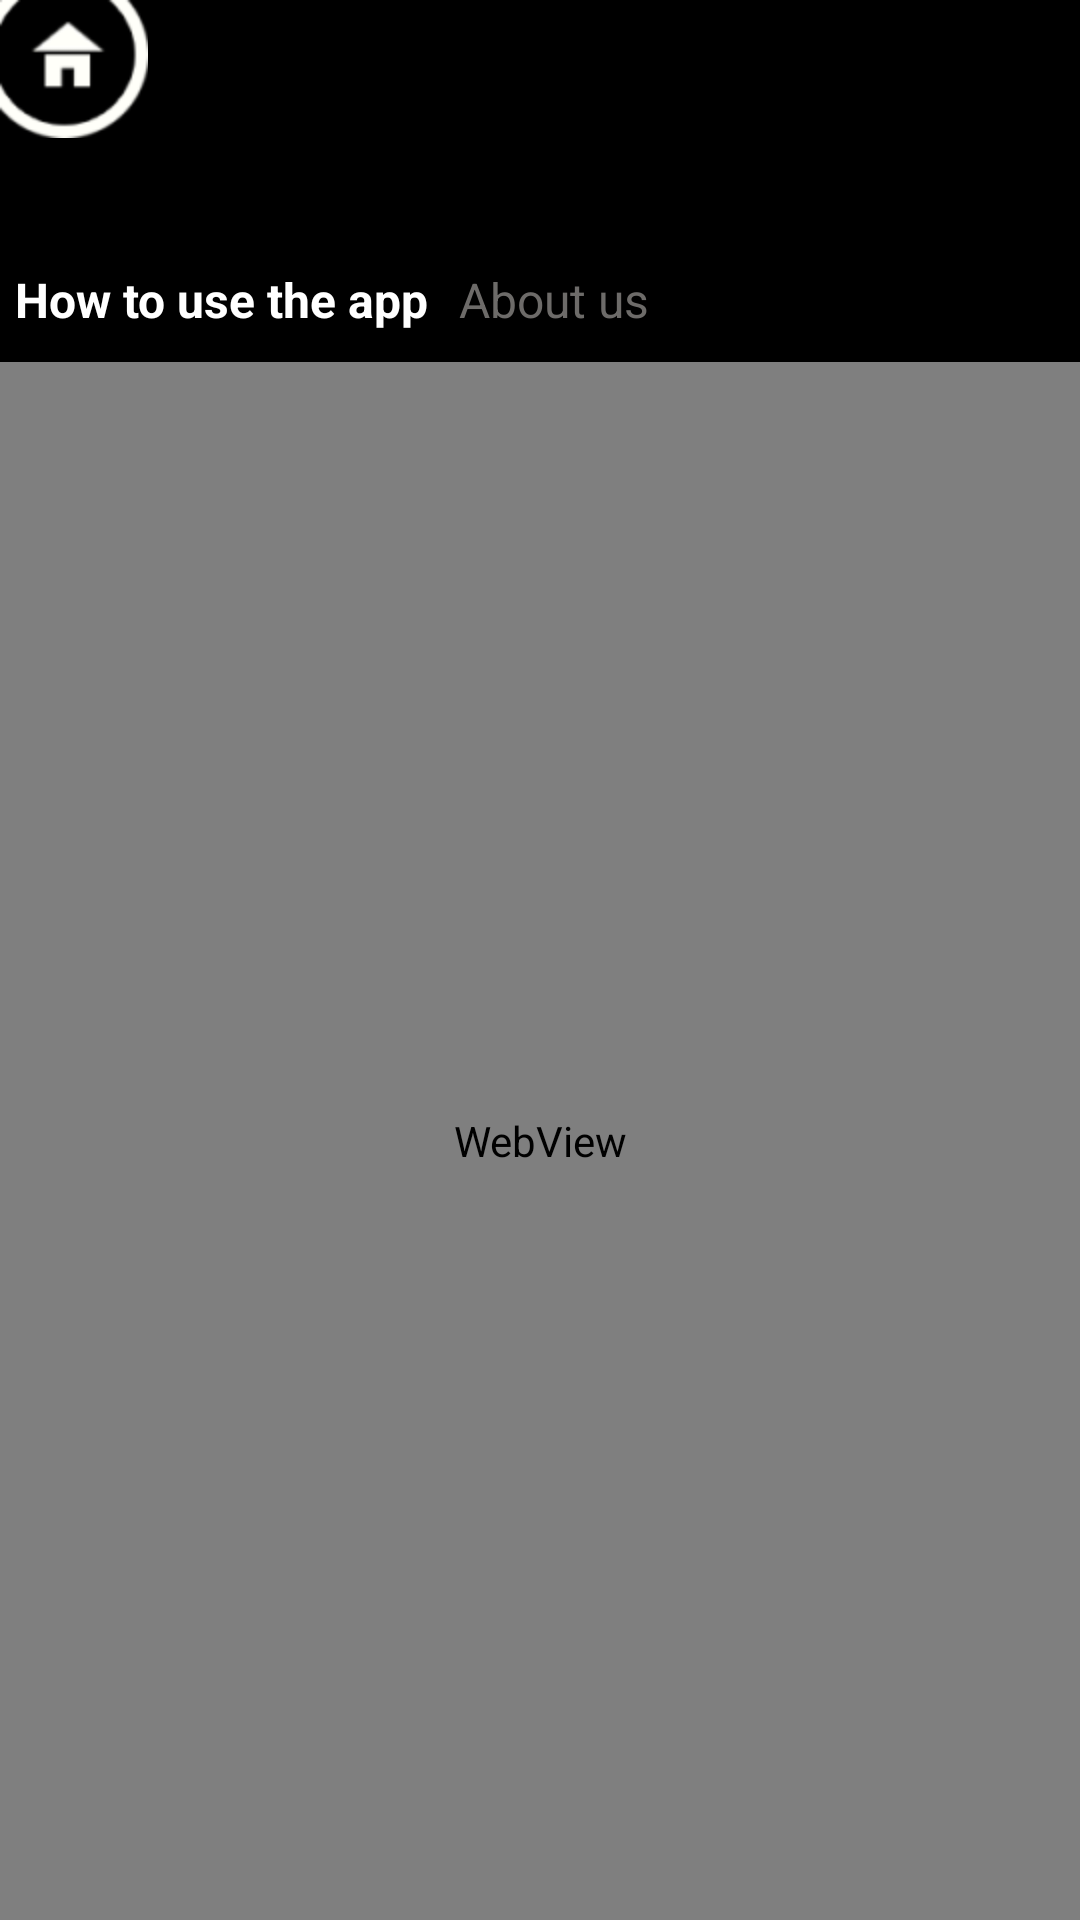

Produce the Android XML layout that renders to this screen, including the resource entries it uses.
<!-- AndroidManifest.xml: application theme android:Theme.NoTitleBar -->
<!-- res/layout/help1.xml -->
<?xml version="1.0" encoding="utf-8"?>
<LinearLayout xmlns:android="http://schemas.android.com/apk/res/android"
	android:id="@+id/HelpTopLL" android:orientation="vertical"
	android:layout_height="fill_parent" android:layout_width="fill_parent">
	<include layout="@layout/title_comp" android:id="@+id/TitleComp"
		android:layout_width="fill_parent" android:layout_height="wrap_content" />
	<LinearLayout android:id="@+id/HelpContainerLL"
		android:layout_width="fill_parent" android:orientation="vertical"
		android:layout_height="fill_parent">

		<LinearLayout android:id="@+id/LinearLayout01"
			android:layout_height="wrap_content" android:layout_width="fill_parent"
			android:paddingLeft="5dp">
			<TextView android:id="@+id/HelpTabsTextView01"
				android:layout_width="wrap_content" android:layout_height="wrap_content"
				android:layout_marginRight="10dp" android:text="@string/HelpTabsTV1"
				android:textColor="#ffffff" android:textStyle="bold"
				android:onClick="tabClick" style="@style/tabsfont"></TextView>
			<TextView android:id="@+id/HelpTabsTextView02"
				android:layout_width="wrap_content" android:layout_height="wrap_content"
				android:text="@string/HelpTabsTV2" android:onClick="tabClk"
				android:textColor="@color/titleN" style="@style/tabsfont"></TextView>
		</LinearLayout>


		<WebView android:layout_height="fill_parent"
			android:layout_width="fill_parent" android:layout_marginTop="10dp"
			android:id="@+id/HelpWebView01" android:background="#000000"></WebView>
	</LinearLayout>
</LinearLayout>
<!-- res/layout/title_comp.xml (included above) -->
<?xml version="1.0" encoding="utf-8"?>
<LinearLayout
  xmlns:android="http://schemas.android.com/apk/res/android"
  android:layout_width="wrap_content"
  android:layout_height="wrap_content" android:gravity="center_vertical" android:padding="0dp" android:layout_marginBottom="20dp">
<ImageView android:layout_width="wrap_content" android:layout_height="wrap_content" android:background="@drawable/home_button" android:id="@+id/TitleImageView" android:layout_gravity="top"></ImageView>
<TextView android:layout_width="wrap_content" android:layout_height="wrap_content" android:id="@+id/TitleTextView" style="@style/TitleFont"  android:ellipsize="none" android:maxLines="1" android:layout_marginRight="-25dp" android:layout_marginTop="-18dp" android:textSize="80sp"></TextView>

</LinearLayout>
<!-- resources referenced by this layout -->
<resources>
  <color name="titleN">#6D6B69</color>
  <!-- drawable home_button (drawable) -->
  <?xml version="1.0" encoding="UTF-8"?>
  <selector xmlns:android="http://schemas.android.com/apk/res/android">
  
  	<item android:state_pressed="true" android:drawable="@drawable/home_button2" />
  
  	<item android:state_enabled="false" android:drawable="@drawable/home_button2" />
  <item android:state_focused="true" android:drawable="@drawable/home_button2" />
  	<item android:drawable="@drawable/home_button1" />
  
  </selector>
  <string name="HelpTabsTV1">How to use the app</string>
  <string name="HelpTabsTV2">About us</string>
  <style name="TitleFont" parent="@android:style/TextAppearance.Medium">
  		<item name="android:textColor">#6D6B69</item>
  		<item name="android:textSize">80sp</item>
  
  	</style>
  <style name="tabsfont" parent="@android:style/TextAppearance.Medium">
  	<item name="android:textSize">16sp</item>
  	</style>
  <!-- drawable home_button2: png bitmap (drawable, 4864 bytes) -->
  <!-- drawable home_button1: png bitmap (drawable, 4815 bytes) -->
</resources>
